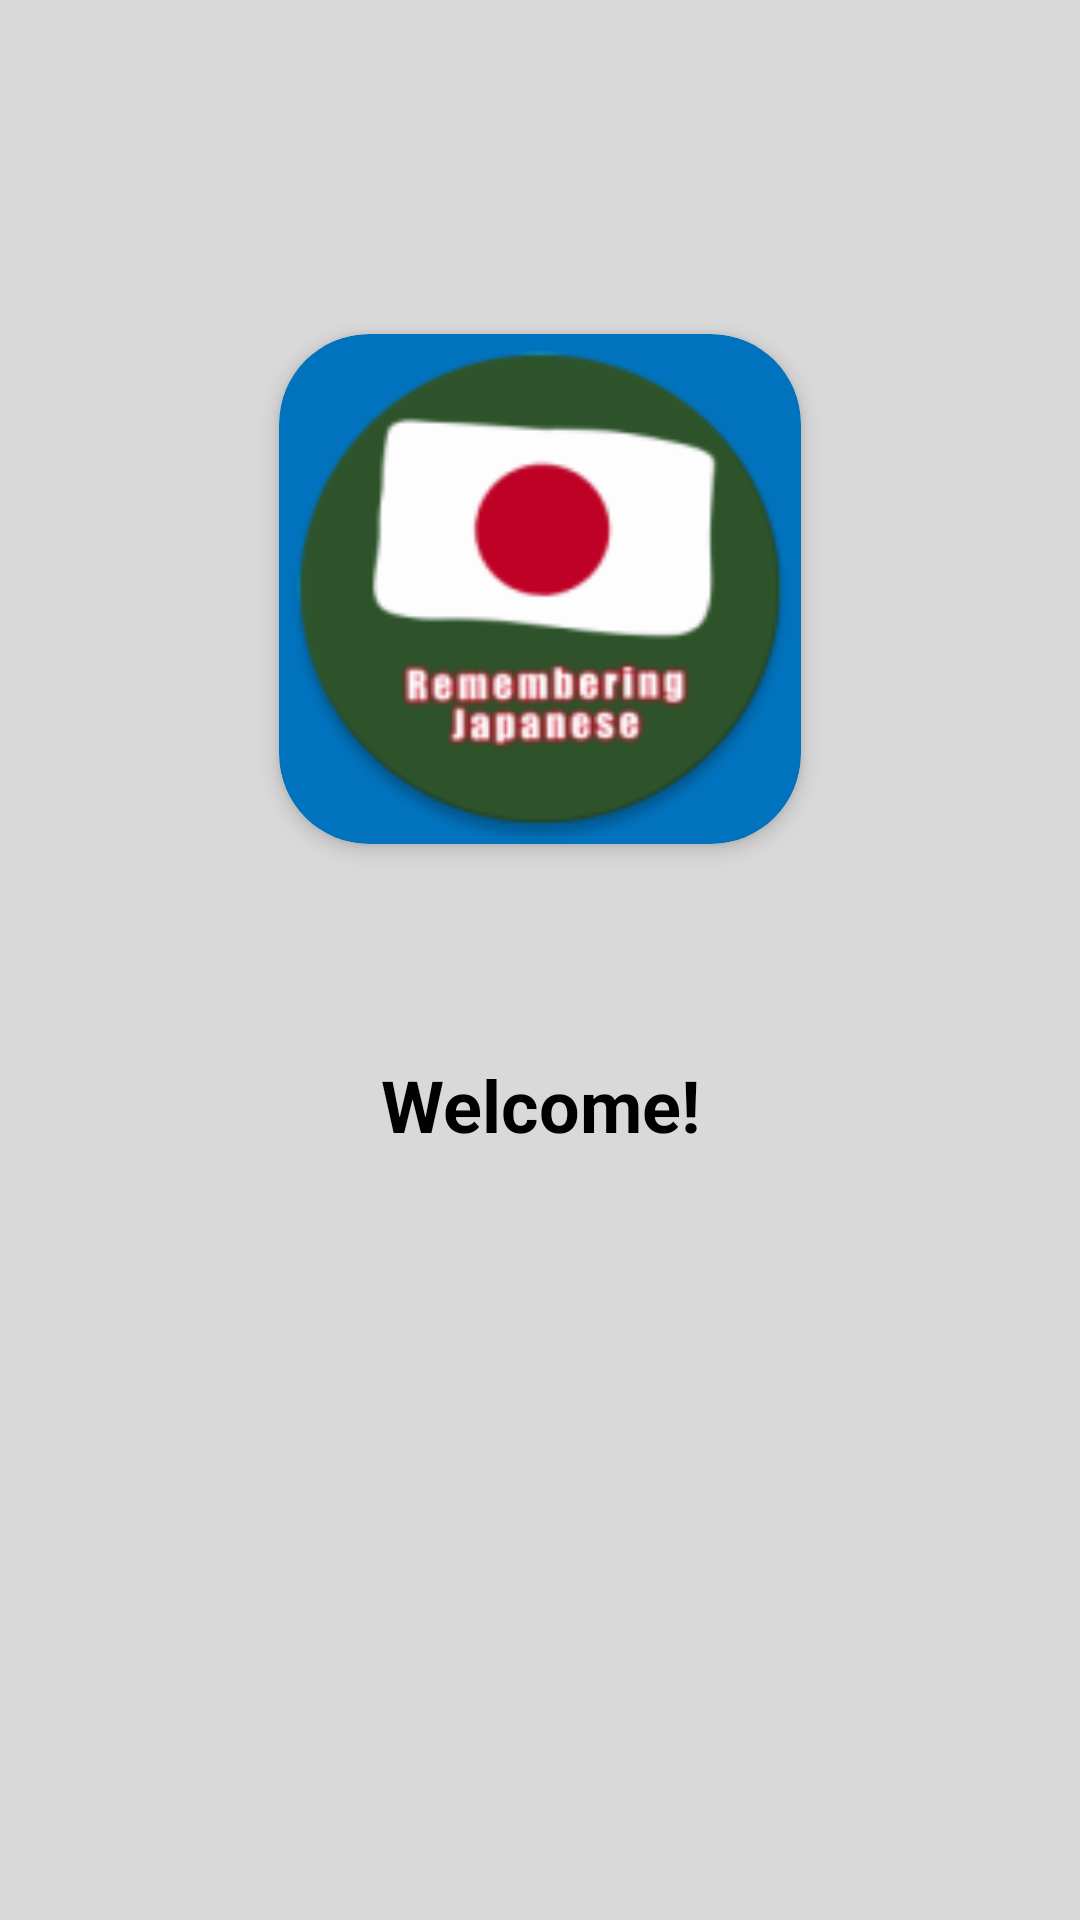

This screen was rendered from an Android layout file. Write that file and the resources it references.
<!-- AndroidManifest.xml: application theme Theme.Apprk -->
<!-- res/layout/activity_splash.xml -->
<?xml version="1.0" encoding="utf-8"?>
<androidx.constraintlayout.widget.ConstraintLayout xmlns:android="http://schemas.android.com/apk/res/android"
    xmlns:app="http://schemas.android.com/apk/res-auto"
    xmlns:tools="http://schemas.android.com/tools"
    android:layout_width="match_parent"
    android:layout_height="match_parent"
    android:background="@color/general_background"
    tools:context=".SplashActivity">

    <androidx.cardview.widget.CardView
        android:id="@+id/card_view"
        android:layout_width="200dp"
        android:layout_height="200dp"
        app:cardCornerRadius="30dp"
        app:cardElevation="4dp"
        app:cardBackgroundColor="@color/general_main_bar"
        app:cardUseCompatPadding="true"
        app:layout_constraintTop_toTopOf="parent"
        app:layout_constraintLeft_toLeftOf="parent"
        app:layout_constraintRight_toRightOf="parent"
        app:layout_constraintBottom_toBottomOf="@+id/welcome_text_view">

        <RelativeLayout
            android:id="@+id/logo_view"
            android:layout_width="match_parent"
            android:layout_height="match_parent"
            android:gravity="center"
            android:background="@mipmap/ic_launcher_round">
        </RelativeLayout>
    </androidx.cardview.widget.CardView>

    <TextView
        android:id="@+id/welcome_text_view"
        android:layout_width="300dp"
        android:layout_height="49dp"
       android:text="@string/welcome"
        android:textAlignment="center"
        android:gravity="center"
        android:textSize="24sp"
        android:textStyle="bold"
        android:textColor="@color/text_color"
        app:layout_constraintTop_toTopOf="@+id/card_view"
        app:layout_constraintLeft_toLeftOf="parent"
        app:layout_constraintRight_toRightOf="parent"
        app:layout_constraintBottom_toBottomOf="parent"
        />

</androidx.constraintlayout.widget.ConstraintLayout>
<!-- resources referenced by this layout -->
<resources>
  <color name="general_background">#D9D9D9</color>
  <color name="general_main_bar">#0172BD</color>
  <color name="text_color">#FF000000</color>
  <!-- mipmap ic_launcher_round: png bitmap (mipmap-hdpi, 5440 bytes) -->
  <string name="welcome">Welcome!</string>
  <style name="Theme.Apprk" parent="Base.Theme.Apprk" />
  <style name="Base.Theme.Apprk" parent="Theme.Material3.DayNight.NoActionBar">
      </style>
</resources>
